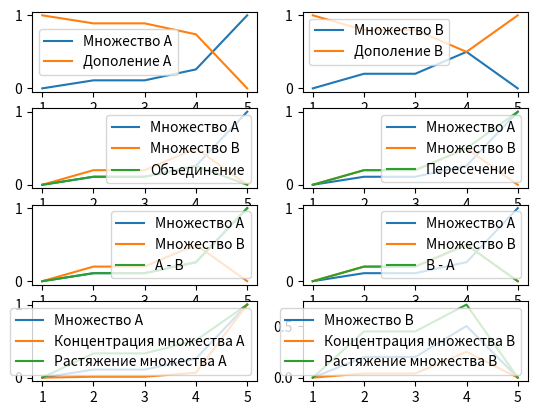

This figure's Python source: (Note: this script raises an exception after producing the figure.)
import matplotlib as mpl
import matplotlib.pyplot as plt
import numpy as np

'''setA = []
setB = []
element_number = []

print("Введите количество элементов в массиве A и массиве B")
for i in range(int(input())): 
    element_number.append(int(i)) 

print("Введите значения " + str(len(element_number)) + " элементов массива A")
for i in range(len(element_number)): 
    setA.append(float(input())) 

print("Введите значения " + str(len(element_number)) + " элементов массива B")
for i in range(len(element_number)): 
    setB.append(float(input())) 
'''
setA = [5000, 7000, 7000, 10000, 24000]
setB = [20, 28, 28, 40, 100]
element_number=[1, 2, 3, 4, 5]

minA = min(setA)
maxA = max(setA)
minB = min(setB)
maxB = max(setB)

def WorkSetA(setName, miin, maax):
    List = []
    for x in setName:
        if x <= miin:
            List.append(0)
        elif x >= maax:
            List.append(1)
        else:
            z=(x-miin)/(maax-miin)
            List.append(round(z,2))  #округление до двух цифр после запятой
    return List

def WorkSetB(setName, miin, maax):
    List = []
    midl = (miin+maax)/2
    for x in setName:
        if x<= miin or x >= maax:
            List.append(0)
        elif miin <= x <= midl:
            z = (x-miin)/(midl-miin)
            List.append(round(z,2))
        else:
            z = (maax-x)/(maax-midl)
            List.append(round(z,2))
    return List


def Dopolnenie (WorkSet):
    List = []
    for x in WorkSet:
        z = x - 1
        List.append(abs(round(z,2)))
    return List

def Maax (element_numbersA, element_numbersB):
    List=[]
    for x in range(0, len(element_number)):
        if element_numbersA[x]>=element_numbersB[x]:
            List.append(element_numbersA[x])
        else:
            List.append(element_numbersB[x])
    return List

def Miin (element_numbersA, element_numbersB):
    List=[]
    for x in range(0, len(element_number)):
        if element_numbersA[x]<=element_numbersB[x]:
            List.append(element_numbersA[x])
        else:
            List.append(element_numbersB[x])
    return List

def CON(element_numbers):
    List = []
    for x in element_numbers:
        z = x**2
        List.append(z)
    return List

def DIL(element_numbers):
    List = []
    for x in element_numbers:
        z = x**0.5
        List.append(z)
    return List

formulaA= list(WorkSetA(setA, minA, maxA))
formulaB= list(WorkSetB(setB, minB, maxB))
DopolnenieA = Dopolnenie(formulaA) 
DopolnenieB = Dopolnenie(formulaB) 
unification= Maax(formulaA,formulaB) 
intersection= Miin(formulaA,formulaB) 
AminusB=Miin(formulaA, DopolnenieB) 
BminusA=Miin(formulaB, DopolnenieA) 
conA=CON(formulaA) 
conB=CON(formulaB) 
dilA=DIL(formulaA) 
dilB=DIL(formulaB) 

fig, axs = plt.subplots(nrows= 4 , ncols= 2) #создание рисунока с сеткой графиков 4*2

axs[0][0].plot(element_number, formulaA, label = 'Множество А')
axs[0][0].plot(element_number, DopolnenieA, label = 'Дополение А')
axs[0][0].legend()

axs[0][1].plot(element_number, formulaB, label = 'Множество B')
axs[0][1].plot(element_number, DopolnenieB, label = 'Дополение B')
axs[0][1].legend()

axs[1][0].plot(element_number, formulaA, label = 'Множество А')
axs[1][0].plot(element_number, formulaB, label = 'Множество B')
axs[1][0].plot(element_number, intersection, label = 'Объединение')
axs[1][0].legend()

axs[1][1].plot(element_number, formulaA, label = 'Множество А')
axs[1][1].plot(element_number, formulaB, label = 'Множество B')
axs[1][1].plot(element_number, unification, label = 'Пересечение')
axs[1][1].legend()

axs[2][0].plot(element_number, formulaA, label = 'Множество A')
axs[2][0].plot(element_number, formulaB, label = 'Множество B')
axs[2][0].plot(element_number, AminusB, label = 'А - В')
axs[2][0].legend()

axs[2][1].plot(element_number, formulaA, label = 'Множество А')
axs[2][1].plot(element_number, formulaB, label = 'Множество B')
axs[2][1].plot(element_number, BminusA, label = 'В - А')
axs[2][1].legend()

axs[3][0].plot(element_number, formulaA, label = 'Множество А')
axs[3][0].plot(element_number, conA, label = 'Концентрация множества A')
axs[3][0].plot(element_number, dilA, label = 'Растяжение множества A')
axs[3][0].legend()

axs[3][1].plot(element_number, formulaB, label = 'Множество B')
axs[3][1].plot(element_number,conB, label = 'Концентрация множества B')
axs[3][1].plot(element_number,dilB, label = 'Растяжение множества B')
axs[3][1].legend()

plt.show()

def Chetkoe(WorkSet):
    List = []
    for x in WorkSet:
        if x < 0.5:
            List.append(0)
        elif x >= 0.5:
            List.append(1)
    return List

def Hemming(mn1, mn2):
    result = 0
    for i in range(0, len(element_number)):
        result += abs(mn1[i] - mn2[i])
    return result

def Evklidivo(mn1, mn2):
    result = 0
    for i in range(0, len(element_number)):
        result += (mn1[i] - mn2[i])**2
    result = result**0.5
    return result

def a_crez(mn, a):
    List = []
    for i in range(0, len(element_number)):
        if mn[i] >= a:
            List.append(element_number[i])
    return List

ChetkoeA = Chetkoe(formulaA)
ChetkoeB = Chetkoe(formulaB)

print ("Расстояние Хемминга = " + str(Hemming(formulaA, formulaB)))
print ("Относительное расстояние Хемминга = " + str(Hemming(formulaA, formulaB)/len(element_number)))
print ("Евклидово(квадратичное) расстояние = " + str(Evklidivo(formulaA, formulaB)))
print ("Относительное Евклидово(квадратичное) расстояние = " + str(Evklidivo(formulaA, formulaB)/(len(element_number)**0.5)))
print ("Линейный индекс нечеткости для множества A = " + str(2*Hemming(formulaA, ChetkoeA)/len(element_number)))
print ("Линейный индекс нечеткости для множества B = " + str(2*Hemming(formulaB, ChetkoeB)/len(element_number)))
print ("Квадратичный индекс нечеткости для множества A = " + str((2*Evklidivo(formulaA, ChetkoeA))/(len(element_number)**0.5)))
print ("Квадратичный индекс нечеткости для множества B = " + str((2*Evklidivo(formulaB, ChetkoeB))/(len(element_number)**0.5)))
print ("Мера нечеткости Егера 1 для множества A = " + str(1-(Hemming(formulaA, DopolnenieA)/len(element_number))))
print ("Мера нечеткости Егера 1 для множества B = " + str(1-(Hemming(formulaB, DopolnenieB)/len(element_number))))
print ("Мера нечеткости Егера 2 для множества A = " + str(1-(Evklidivo(formulaA, DopolnenieA)/len(element_number)**0.5)))
print ("Мера нечеткости Егера 2 для множества B = " + str(1-(Evklidivo(formulaB, DopolnenieB)/len(element_number)**0.5)))
print ("Кардинальное число для множества A = " + str(sum(formulaA)))
print ("Кардинальное число для множества B = " + str(sum(formulaB)))
print ("Мера нечеткости Коско для множества A = " + str(sum(Miin(formulaA,DopolnenieA))/sum(Maax(formulaA,DopolnenieA))))
print ("Мера нечеткости Коско для множества B = " + str(sum(Miin(formulaB,DopolnenieB))/sum(Maax(formulaB,DopolnenieB))))

print("Введите значение a: ")
a = float(input())
print("Введите множество, а-срез которого вы хотите узнать")
mn = input()

if (mn == "A" or mn == "a" or mn == "А" or mn == "а"):
    print ("Значение a-среза для множества " + str(mn) + " = " + str(a_crez(formulaA, a)))
if (mn == "B" or mn == "b" or mn == "В" ):
    print ("Значение a-среза для множества " + str(mn) + " = " + str(a_crez(formulaB, a)))